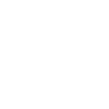
t = 0.00 s
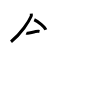
t = 3.00 s
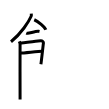
t = 6.00 s
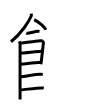
t = 9.00 s
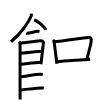
t = 12.00 s
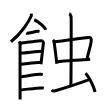
t = 15.00 s

The animated SVG that drew these frames (rendered in a browser with its animation timeline set to each time). Animation: 15 SMIL elements (animate=15); one cycle of 15.00 s.

<svg width="109px" height="109px" viewBox="0 0 px 109px" xmlns="http://www.w3.org/2000/svg" xmlns:xlink="http://www.w3.org/1999/xlink" xml:space="preserve" version="1.1"  baseProfile="full">
<path d="M31.26,13.64c0.06,0.65,0.28,1.74-0.11,2.62C28.61,22.01,21.33,33.28,11,41.75" style="fill:none;stroke:black;stroke-width:3;opacity:0">
  <animate attributeType="CSS" attributeName="opacity" from="0" to="1" begin="0s" dur="1s" repeatCount="0" fill="freeze" />
</path>
<path d="M34.25,19.75c4.08,1.76,10.54,7.23,11.56,9.97" style="fill:none;stroke:black;stroke-width:3;opacity:0">
  <animate attributeType="CSS" attributeName="opacity" from="0" to="1" begin="1s" dur="1s" repeatCount="0" fill="freeze" />
</path>
<path d="M26.25,33.16c0.36,0.15,1.02,0.19,1.39,0.15c2.3-0.25,8.37-2.17,10.6-2c0.6,0.05,0.96,0.07,1.27,0.14" style="fill:none;stroke:black;stroke-width:3;opacity:0">
  <animate attributeType="CSS" attributeName="opacity" from="0" to="1" begin="2s" dur="1s" repeatCount="0" fill="freeze" />
</path>
<path d="M19.27,41.44c0.4,0.78,0.81,1.66,0.81,2.7c0,1.04-0.13,54.33,0,55.37" style="fill:none;stroke:black;stroke-width:3;opacity:0">
  <animate attributeType="CSS" attributeName="opacity" from="0" to="1" begin="3s" dur="1s" repeatCount="0" fill="freeze" />
</path>
<path d="M20.22,43.05c2.27-0.13,18.45-2.15,20.52-2.31c1.72-0.13,2.83,1.44,2.7,2.2c-0.27,1.56-1.98,17.89-2.54,21.33" style="fill:none;stroke:black;stroke-width:3;opacity:0">
  <animate attributeType="CSS" attributeName="opacity" from="0" to="1" begin="4s" dur="1s" repeatCount="0" fill="freeze" />
</path>
<path d="M20.62,53.12c3.07,0,17.88-1.79,21.36-1.79" style="fill:none;stroke:black;stroke-width:3;opacity:0">
  <animate attributeType="CSS" attributeName="opacity" from="0" to="1" begin="5s" dur="1s" repeatCount="0" fill="freeze" />
</path>
<path d="M20.48,64.36c6.26-0.56,12.71-1.54,20.51-2.02" style="fill:none;stroke:black;stroke-width:3;opacity:0">
  <animate attributeType="CSS" attributeName="opacity" from="0" to="1" begin="6s" dur="1s" repeatCount="0" fill="freeze" />
</path>
<path d="M20.42,76.75c3.85-0.25,16.49-2.64,20.22-2.47c1,0.04,1.61,0.07,2.11,0.14" style="fill:none;stroke:black;stroke-width:3;opacity:0">
  <animate attributeType="CSS" attributeName="opacity" from="0" to="1" begin="7s" dur="1s" repeatCount="0" fill="freeze" />
</path>
<path d="M20.94,89.88c3.85-0.25,17-2.15,20.73-1.98c1,0.04,1.61,0.07,2.11,0.14" style="fill:none;stroke:black;stroke-width:3;opacity:0">
  <animate attributeType="CSS" attributeName="opacity" from="0" to="1" begin="8s" dur="1s" repeatCount="0" fill="freeze" />
</path>
<path d="M53,39.79c0.58,0.53,1,1.85,1.11,2.55c0.79,5.09,1.6,11.8,2.72,21.43" style="fill:none;stroke:black;stroke-width:3;opacity:0">
  <animate attributeType="CSS" attributeName="opacity" from="0" to="1" begin="9s" dur="1s" repeatCount="0" fill="freeze" />
</path>
<path d="M54.54,41.84c8.88-1.02,27.83-3.95,34.25-4.34c2.51-0.15,2.62,1.63,2.37,3.89c-0.58,5.26-2.43,9.29-4.16,17.97" style="fill:none;stroke:black;stroke-width:3;opacity:0">
  <animate attributeType="CSS" attributeName="opacity" from="0" to="1" begin="10s" dur="1s" repeatCount="0" fill="freeze" />
</path>
<path d="M57.15,61.73c7.15-1.02,23-1.6,33-2.56" style="fill:none;stroke:black;stroke-width:3;opacity:0">
  <animate attributeType="CSS" attributeName="opacity" from="0" to="1" begin="11s" dur="1s" repeatCount="0" fill="freeze" />
</path>
<path d="M69.12,13.75c1.09,0.42,1.75,1.91,1.97,2.76c0.22,0.85,0,63.68-0.22,68.99" style="fill:none;stroke:black;stroke-width:3;opacity:0">
  <animate attributeType="CSS" attributeName="opacity" from="0" to="1" begin="12s" dur="1s" repeatCount="0" fill="freeze" />
</path>
<path d="M51.75,89.92c0.82,0.92,2.81,1.06,3.62,0.83c0.82-0.23,28.82-9.24,33.88-11.07" style="fill:none;stroke:black;stroke-width:3;opacity:0">
  <animate attributeType="CSS" attributeName="opacity" from="0" to="1" begin="13s" dur="1s" repeatCount="0" fill="freeze" />
</path>
<path d="M85.49,73.25c3.34,3.31,8.63,13.6,9.46,18.74" style="fill:none;stroke:black;stroke-width:3;opacity:0">
  <animate attributeType="CSS" attributeName="opacity" from="0" to="1" begin="14s" dur="1s" repeatCount="0" fill="freeze" />
</path>
</svg>
